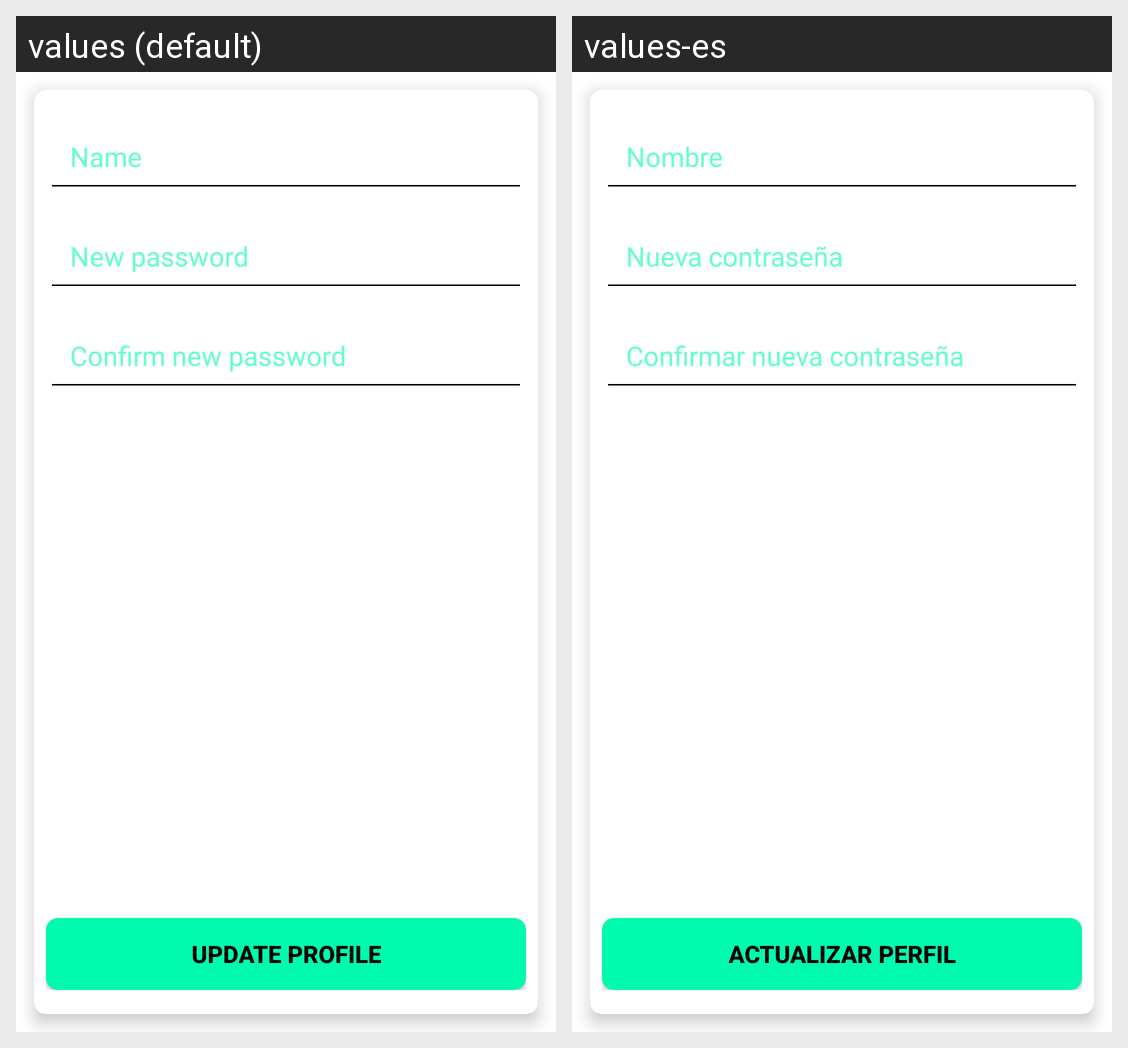

Translations of the strings shown on this Android screen, per locale in the grid:
Android screen res/layout/fragment_form_update_user.xml rendered under 2 locales, left to right: values (default), values-es. Device: Nexus 5 (rendered at 1080×1920; each locale shown at half size, 540×960, under a caption strip naming it); theme Base.Theme.Techie_talks.
Strings drawn on this screen, with the default value and each locale's value (text and hints the layout hard-codes, and strings that could not be matched under every locale, appear in the picture but are not listed):

name
  values: Name
  values-es: Nombre

new_password
  values: New password
  values-es: Nueva contraseña

confirm_new_password
  values: Confirm new password
  values-es: Confirmar nueva contraseña

btn_update_user
  values: Update profile
  values-es: Actualizar perfil
